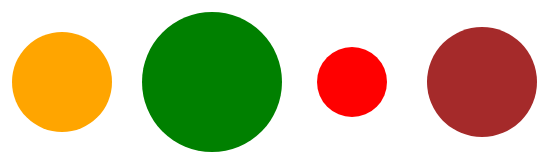
D3 v5 page, settled after 360 driven frames (6 s of simulated time); the page loaded 1 data file(s).


// ── index-04-external-data.js
const svg = d3.select("svg");

d3.json('planets.json').then(data => {
    const circles = svg.selectAll('circle').data(data);

    // Add attr to circles already in the DOM
    // this needs to be done in case data is already in the DOM
    // - in case of update.
    circles
        .attr('cy', 200)
        .attr('cx', d => d.distance)
        .attr('r', d => d.radius)
        .attr('fill', d => d.fill);

    circles.enter().append('circle')
        .attr('cy', 200)
        .attr('cx', d => d.distance)
        .attr('r', d => d.radius)
        .attr('fill', d => d.fill);
});

### data: planets.json
[
 {
  "radius": 50,
  "distance": 110,
  "fill": "orange"
 },
 {
  "radius": 70,
  "distance": 260,
  "fill": "green"
 },
 {
  "radius": 35,
  "distance": 400,
  "fill": "red"
 },
 {
  "radius": 55,
  "distance": 530,
  "fill": "brown"
 }
]